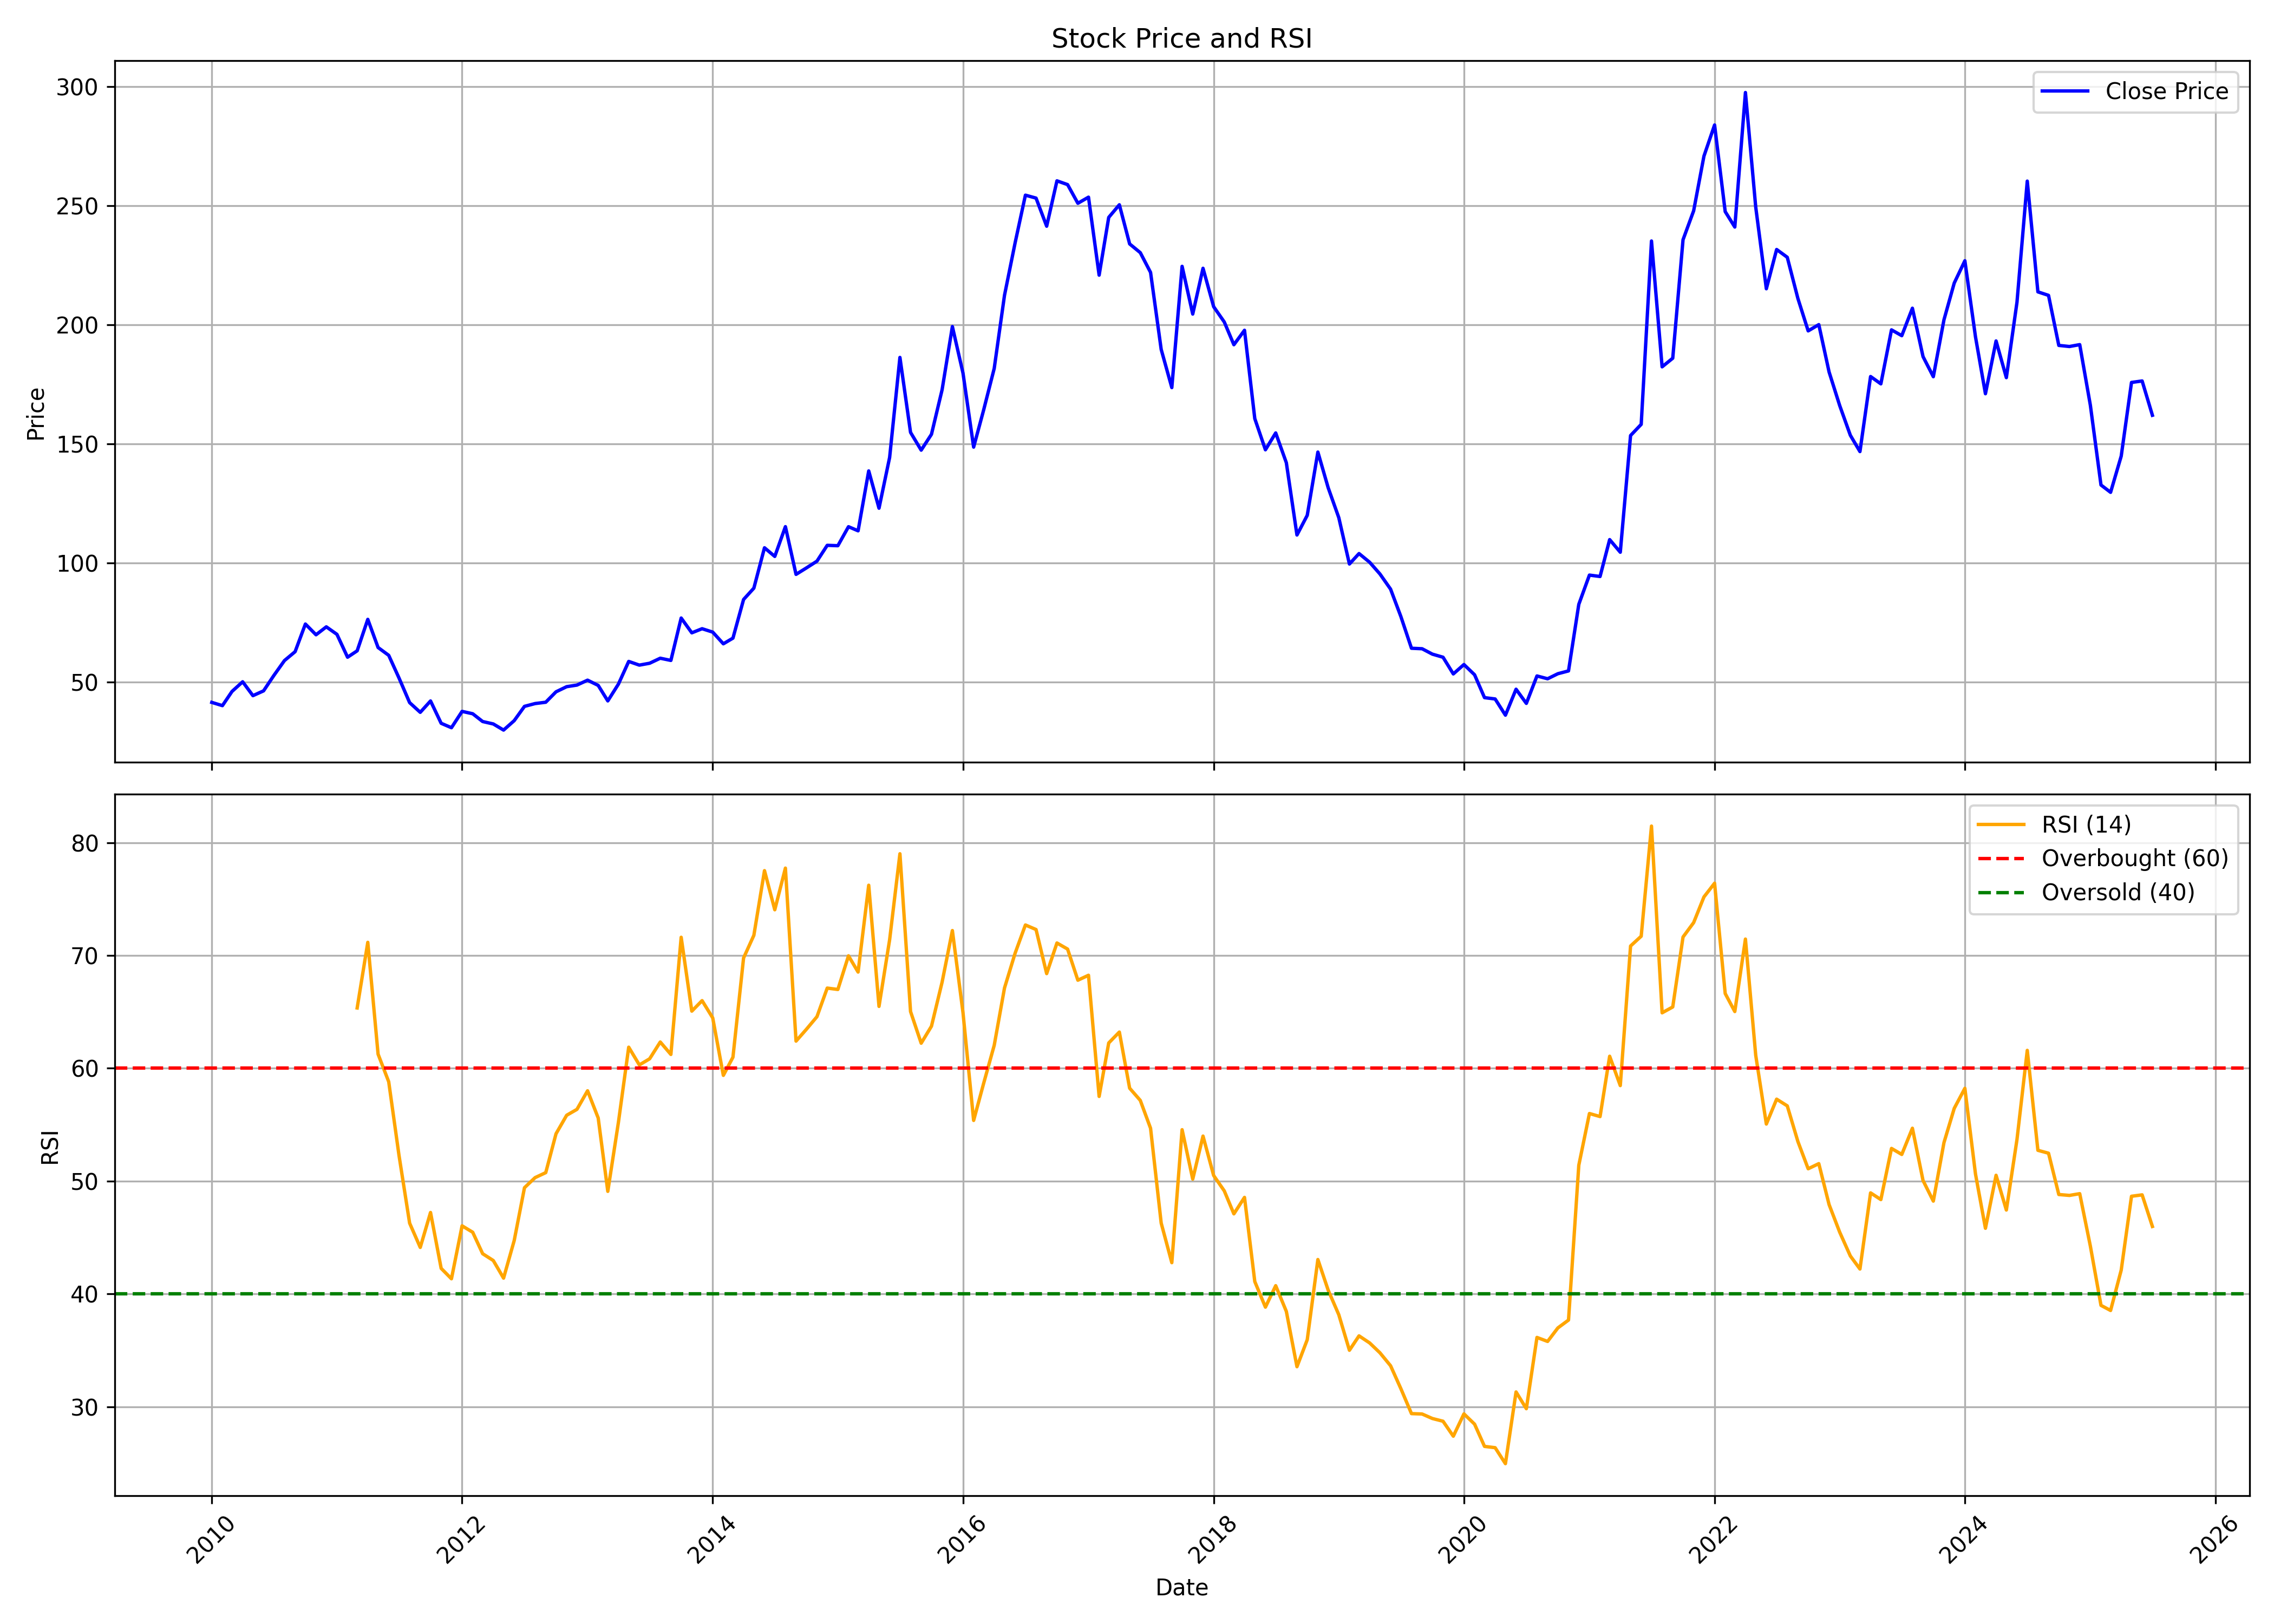

The table this chart was drawn from, first rows:
, date, symbol, open, high, low, close, volume, rsi
0, 2010-01-01, RSWM, 41.58, 48.82, 39.06, 41.54, 1011078, 
1, 2010-02-01, RSWM, 42.72, 43.25, 38.67, 40.17, 201572, 
2, 2010-03-01, RSWM, 40.17, 47.37, 39.46, 46.13, 1534465, 
3, 2010-04-01, RSWM, 46.79, 53.56, 45.71, 50.18, 1415708, 
4, 2010-05-01, RSWM, 47.6, 51.1, 42.33, 44.36, 604989, 
5, 2010-06-01, RSWM, 43.53, 50.45, 41.9, 46.38, 377657, 
6, 2010-07-01, RSWM, 44.02, 57.89, 44.02, 52.83, 2490155, 
7, 2010-08-01, RSWM, 53.72, 66.72, 52.22, 59.09, 3036438, 
8, 2010-09-01, RSWM, 59.68, 65.58, 57.81, 62.81, 1720386, 
9, 2010-10-01, RSWM, 64.13, 83.58, 64.13, 74.42, 3084121, 
10, 2010-11-01, RSWM, 74.52, 84.41, 68.44, 69.91, 1411829, 
11, 2010-12-01, RSWM, 70.3, 75.68, 62.48, 73.24, 373333, 
12, 2011-01-01, RSWM, 73.24, 77.79, 65.79, 70.09, 399022, 
13, 2011-02-01, RSWM, 69.93, 80.27, 58.34, 60.49, 1655124, 
14, 2011-03-01, RSWM, 68.17, 68.22, 58.31, 63.18, 393630, 65.35
15, 2011-04-01, RSWM, 62.94, 80.94, 62.94, 76.38, 1214764, 71.16
16, 2011-05-01, RSWM, 76.97, 77.9, 58.62, 64.56, 685097, 61.25
17, 2011-06-01, RSWM, 65.53, 68.66, 56.38, 61.28, 430807, 58.81
18, 2011-07-01, RSWM, 60.76, 62.76, 51.05, 51.78, 510656, 52.29
19, 2011-08-01, RSWM, 51.49, 54.71, 36.62, 41.44, 450860, 46.27
20, 2011-09-01, RSWM, 41.44, 46.65, 36.99, 37.37, 508375, 44.12
21, 2011-10-01, RSWM, 38.43, 42.99, 37.79, 42.14, 142373, 47.22
22, 2011-11-01, RSWM, 42.58, 42.58, 30.22, 32.76, 244553, 42.27
23, 2011-12-01, RSWM, 33.09, 36.56, 29.48, 30.91, 149925, 41.34
24, 2012-01-01, RSWM, 30.54, 38.71, 30.29, 37.76, 217720, 46.04
25, 2012-02-01, RSWM, 37.72, 44.38, 35.93, 36.77, 777913, 45.47
26, 2012-03-01, RSWM, 37.02, 43.69, 32.39, 33.51, 423830, 43.57
27, 2012-04-01, RSWM, 33.55, 36.79, 31.96, 32.49, 206047, 42.96
28, 2012-05-01, RSWM, 32.42, 33.78, 27.56, 29.92, 183048, 41.4
29, 2012-06-01, RSWM, 29.85, 34.25, 28.55, 33.88, 122152, 44.73
30, 2012-07-01, RSWM, 34.15, 43.92, 33.32, 39.87, 362668, 49.42
31, 2012-08-01, RSWM, 38.11, 46.74, 38.11, 41.05, 278347, 50.31
32, 2012-09-01, RSWM, 39.38, 43.85, 37.97, 41.6, 68321, 50.75
33, 2012-10-01, RSWM, 39.41, 48.55, 39.41, 45.98, 268229, 54.2
34, 2012-11-01, RSWM, 44.89, 51.6, 44.89, 48.13, 304325, 55.84
35, 2012-12-01, RSWM, 48.11, 50.17, 45.14, 48.8, 222897, 56.36
36, 2013-01-01, RSWM, 48.59, 58.63, 47.71, 50.86, 470381, 58.01
37, 2013-02-01, RSWM, 50.91, 54.7, 47.9, 48.66, 350907, 55.59
38, 2013-03-01, RSWM, 48.64, 52.09, 41.44, 42.16, 181368, 49.09
39, 2013-04-01, RSWM, 43.04, 49.52, 41.05, 49.22, 186238, 55.22
40, 2013-05-01, RSWM, 49.22, 63.72, 49.22, 58.73, 584032, 61.87
41, 2013-06-01, RSWM, 58.36, 63.86, 55.53, 57.18, 236697, 60.3
42, 2013-07-01, RSWM, 57.45, 65.25, 56, 57.96, 771584, 60.84
43, 2013-08-01, RSWM, 58.54, 62.01, 53.57, 60.07, 372972, 62.33
44, 2013-09-01, RSWM, 61.41, 63.59, 53.38, 59.14, 548336, 61.23
45, 2013-10-01, RSWM, 65.52, 81.46, 63.62, 76.93, 1026622, 71.61
46, 2013-11-01, RSWM, 77.18, 88.1, 68.9, 70.73, 631779, 65.06
47, 2013-12-01, RSWM, 72.08, 73.91, 66.6, 72.45, 375497, 66
48, 2014-01-01, RSWM, 73.05, 77.28, 68.2, 71.03, 497509, 64.47
49, 2014-02-01, RSWM, 70.83, 72.98, 64.07, 66.12, 689507, 59.37
50, 2014-03-01, RSWM, 66.1, 71.83, 62.62, 68.5, 1612088, 60.98
51, 2014-04-01, RSWM, 68.6, 92.1, 68.57, 84.72, 1498963, 69.78
52, 2014-05-01, RSWM, 84.72, 95.1, 79.86, 89.47, 1368245, 71.78
53, 2014-06-01, RSWM, 90.5, 110.1, 80.19, 106.4, 2655423, 77.52
54, 2014-07-01, RSWM, 107.1, 112.2, 94.6, 102.8, 1401571, 74.05
55, 2014-08-01, RSWM, 101.7, 119, 99.28, 115.3, 3118285, 77.74
56, 2014-09-01, RSWM, 115.8, 118, 93.1, 95.25, 2785822, 62.41
57, 2014-10-01, RSWM, 100.7, 104.3, 94.33, 97.93, 669598, 63.45
58, 2014-11-01, RSWM, 98.65, 106.9, 95.37, 100.8, 942166, 64.57
59, 2014-12-01, RSWM, 100.8, 109.1, 96.05, 107.4, 953900, 67.11
... 127 more rows
